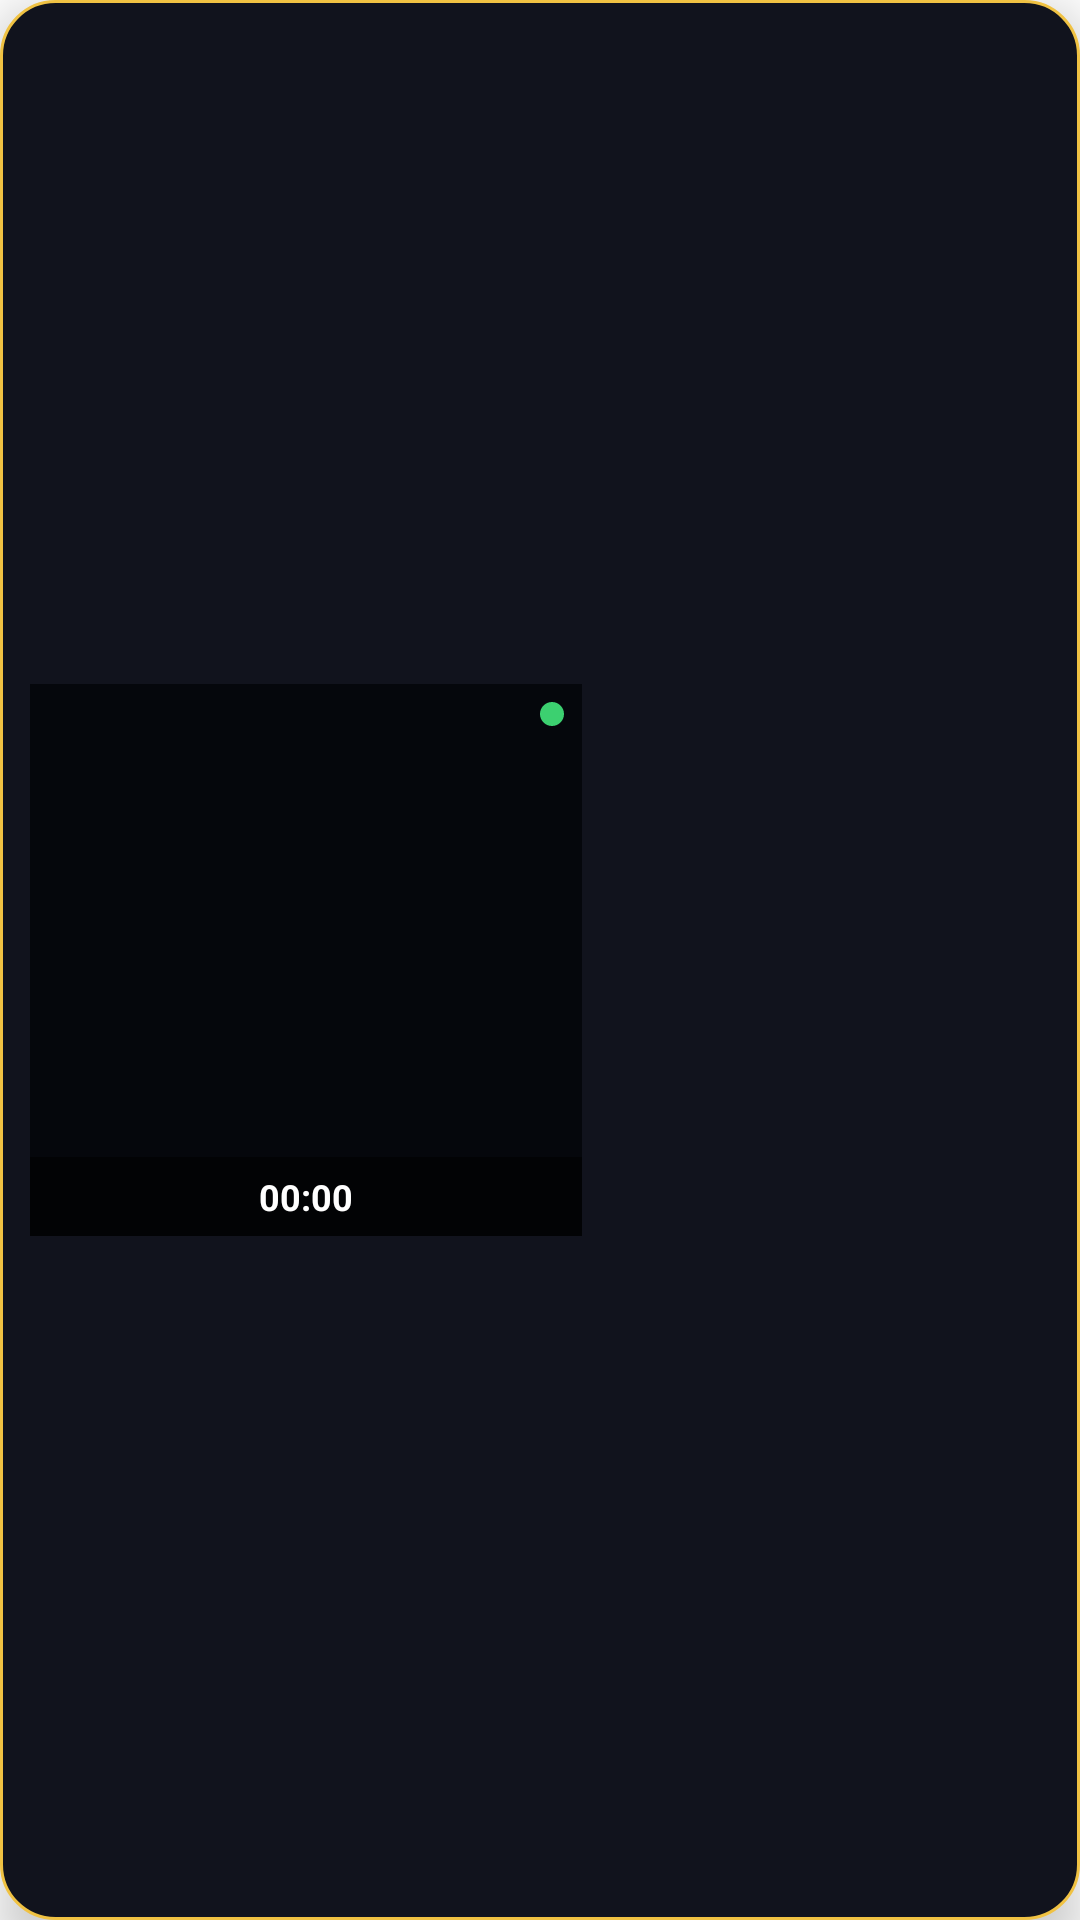

Reconstruct the res/layout file that produces this screen, plus the resources it refers to.
<!-- AndroidManifest.xml: application theme Theme.BlackBox -->
<!-- res/layout/view_stream_session_window.xml -->
<?xml version="1.0" encoding="utf-8"?>
<LinearLayout xmlns:android="http://schemas.android.com/apk/res/android"
    android:id="@+id/streamMiniRoot"
    android:layout_width="wrap_content"
    android:layout_height="wrap_content"
    android:background="@drawable/bg_stream_mini_window"
    android:elevation="10dp"
    android:gravity="center_vertical"
    android:minWidth="184dp"
    android:orientation="vertical">

    <FrameLayout
        android:id="@+id/streamMiniCollapsed"
        android:layout_width="184dp"
        android:layout_height="184dp">

        <ImageView
            android:id="@+id/ivStreamMiniPreviewCollapsed"
            android:layout_width="match_parent"
            android:layout_height="match_parent"
            android:background="#05070C"
            android:contentDescription="Live output preview"
            android:scaleType="centerCrop" />

        <View
            android:layout_width="8dp"
            android:layout_height="8dp"
            android:layout_gravity="top|end"
            android:layout_margin="6dp"
            android:background="@drawable/bg_stream_mini_pulse" />

        <TextView
            android:id="@+id/tvStreamMiniElapsed"
            android:layout_width="match_parent"
            android:layout_height="wrap_content"
            android:layout_gravity="bottom"
            android:background="#99000000"
            android:gravity="center"
            android:paddingVertical="5dp"
            android:text="00:00"
            android:textColor="#FFFFFF"
            android:textSize="12sp"
            android:textStyle="bold" />
    </FrameLayout>

    <LinearLayout
        android:id="@+id/streamMiniExpanded"
        android:layout_width="260dp"
        android:layout_height="wrap_content"
        android:orientation="vertical"
        android:padding="7dp"
        android:visibility="gone">

        <TextView
            android:id="@+id/tvStreamMiniTitle"
            android:layout_width="match_parent"
            android:layout_height="wrap_content"
            android:text="LIVE OUTPUT PREVIEW"
            android:textColor="#FFF0C243"
            android:textSize="10sp"
            android:textStyle="bold" />

        <ImageView
            android:id="@+id/ivStreamMiniPreviewExpanded"
            android:layout_width="match_parent"
            android:layout_height="156dp"
            android:layout_marginTop="5dp"
            android:background="#05070C"
            android:contentDescription="Live output preview"
            android:scaleType="centerCrop" />

        <TextView
            android:id="@+id/tvStreamMiniStatus"
            android:layout_width="match_parent"
            android:layout_height="wrap_content"
            android:layout_marginTop="4dp"
            android:text="Live session is active"
            android:textColor="#FFFFFF"
            android:textSize="10sp" />

        <TextView
            android:id="@+id/tvStreamMiniSession"
            android:layout_width="match_parent"
            android:layout_height="wrap_content"
            android:layout_marginTop="4dp"
            android:text="Session: --"
            android:textColor="#888D9B"
            android:textSize="9sp" />

        <LinearLayout
            android:layout_width="match_parent"
            android:layout_height="wrap_content"
            android:layout_marginTop="8dp"
            android:orientation="horizontal">

            <Button
                android:id="@+id/btnStreamMiniOpenApps"
                android:layout_width="0dp"
                android:layout_height="36dp"
                android:layout_marginEnd="6dp"
                android:layout_weight="1"
                android:backgroundTint="#FFF0C243"
                android:text="CLONED APPS"
                android:textColor="#0B0C10"
                android:textSize="9sp"
                android:textStyle="bold" />

            <Button
                android:id="@+id/btnStreamMiniStop"
                android:layout_width="68dp"
                android:layout_height="36dp"
                android:background="@drawable/bg_stream_stop_button"
                android:text="STOP"
                android:textColor="#0B0C10"
                android:textSize="9sp"
                android:textStyle="bold" />
        </LinearLayout>
    </LinearLayout>
</LinearLayout>
<!-- resources referenced by this layout -->
<resources>
  <!-- drawable bg_stream_mini_pulse (drawable) -->
  <?xml version="1.0" encoding="utf-8"?>
  <shape xmlns:android="http://schemas.android.com/apk/res/android"
      android:shape="oval">
      <solid android:color="#FF3CD070" />
  </shape>
  <!-- drawable bg_stream_mini_window (drawable) -->
  <?xml version="1.0" encoding="utf-8"?>
  <shape xmlns:android="http://schemas.android.com/apk/res/android">
      <solid android:color="#11131D" />
      <stroke
          android:width="1dp"
          android:color="#FFF0C243" />
      <corners android:radius="18dp" />
      <padding
          android:left="10dp"
          android:top="8dp"
          android:right="10dp"
          android:bottom="8dp" />
  </shape>
  <!-- drawable bg_stream_stop_button (drawable) -->
  <?xml version="1.0" encoding="utf-8"?>
  <shape xmlns:android="http://schemas.android.com/apk/res/android">
      <solid android:color="#FFFF5252" />
      <corners android:radius="6dp" />
  </shape>
  <style name="Theme.BlackBox" parent="Theme.MaterialComponents.Light.NoActionBar">
          <item name="colorPrimary">@color/morphly_red</item>
          <item name="colorPrimaryVariant">@color/morphly_red_dark</item>
          <item name="colorOnPrimary">@color/white</item>
          <item name="colorSecondary">@color/morphly_red</item>
          <item name="colorSecondaryVariant">@color/morphly_red_dark</item>
          <item name="colorOnSecondary">@color/white</item>
          <item name="colorAccent">@color/morphly_red</item>
          <item name="colorControlActivated">@color/morphly_red</item>
          <item name="android:colorBackground">@color/morphly_bg</item>
          <item name="android:windowBackground">@color/morphly_bg</item>
          <item name="android:textColorPrimary">@color/primary_text</item>
          <item name="android:textColorSecondary">@color/secondary_text</item>
          <item name="materialButtonStyle">@style/Morphly.Button</item>
          <item name="android:statusBarColor" tools:targetApi="l">@color/morphly_red_dark</item>
          <item name="actionMenuTextColor">@color/white</item>
          <item name="android:forceDarkAllowed" tools:targetApi="q">false</item>
      </style>
  <color name="white">#FFFFFFFF</color>
  <color name="primary_text">#212121</color>
  <color name="secondary_text">#757575</color>
  <style name="Morphly.Button" parent="Widget.MaterialComponents.Button">
          <item name="backgroundTint">@color/morphly_red</item>
          <item name="android:textColor">@color/white</item>
          <item name="cornerRadius">14dp</item>
          <item name="android:textAllCaps">false</item>
      </style>
</resources>
